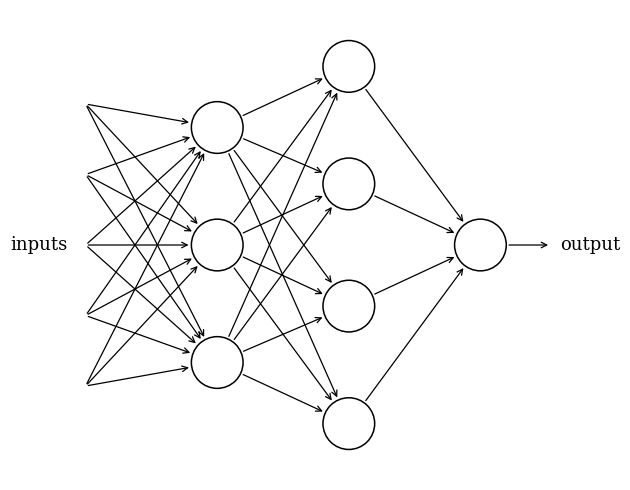

Generate this figure with matplotlib: (Note: this script raises an exception after producing the figure.)
import matplotlib.patches as patches
import matplotlib.pyplot as plt
import numpy as np
import os

fig, ax = plt.subplots(figsize=(10, 5), dpi=300)

radius = 0.055

# Coordinate dei nodi per ogni strato (più distanziate)
x_in = 0.10
y_inputs = np.linspace(0.8, 0.2, 5)

x_l1 = 0.38
y_l1 = [0.75, 0.50, 0.25]

x_l2 = 0.66
y_l2 = [0.88, 0.63, 0.37, 0.12]

x_out = 0.94
y_out = [0.50]

def connect(p1, p2, ax, r1=0.0, r2=radius, is_arrow=True):
  dx = p2[0] - p1[0]
  dy = p2[1] - p1[1]
  dist = np.sqrt(dx**2 + dy**2)
  start_x = p1[0] + r1 * (dx / dist)
  start_y = p1[1] + r1 * (dy / dist)
  end_x = p2[0] - r2 * (dx / dist)
  end_y = p2[1] - r2 * (dy / dist)

  arrowstyle = '->' if is_arrow else '-'
  ax.annotate(
      '',
      xy=(end_x, end_y),
      xytext=(start_x, start_y),
      arrowprops=dict(
          arrowstyle=arrowstyle, lw=0.9, color='black', mutation_scale=10
      ),
  )

for y_i in y_inputs:
  for y_j in y_l1:
    connect((x_in, y_i), (x_l1, y_j), ax, r1=0.0, r2=radius, is_arrow=True)

for y_i in y_l1:
  for y_j in y_l2:
    connect((x_l1, y_i), (x_l2, y_j), ax, r1=radius, r2=radius, is_arrow=True)

for y_i in y_l2:
  connect(
      (x_l2, y_i), (x_out, y_out[0]), ax, r1=radius, r2=radius, is_arrow=True
  )

for y in y_l1:
  ax.add_patch(
      patches.Circle((x_l1, y), radius, edgecolor='black', facecolor='white', lw=1.1, zorder=3)
  )

for y in y_l2:
  ax.add_patch(
      patches.Circle((x_l2, y), radius, edgecolor='black', facecolor='white', lw=1.1, zorder=3)
  )

ax.add_patch(
    patches.Circle((x_out, y_out[0]), radius, edgecolor='black', facecolor='white', lw=1.1, zorder=3)
)

ax.annotate(
    '',
    xy=(1.09, 0.50),
    xytext=(x_out + radius, 0.50),
    arrowprops=dict(
        arrowstyle='->', lw=0.9, color='black', mutation_scale=10
    ),
)

ax.text(
    0.0,
    0.50,
    'inputs',
    fontsize=13,
    ha='center',
    va='center',
    family='serif',
)
ax.text(
    1.11,
    0.50,
    'output',
    fontsize=13,
    ha='left',
    va='center',
    family='serif',
)

ax.set_xlim(-0.05, 1.20)
ax.set_ylim(0.0, 1.0)
ax.set_aspect('equal')
ax.axis('off')

plt.tight_layout()
output_path = os.path.join(os.path.dirname(__file__), 'multilayer_perceptron.png')
plt.savefig(output_path, dpi=300, bbox_inches='tight')
print(f"Image saved to {output_path}")
